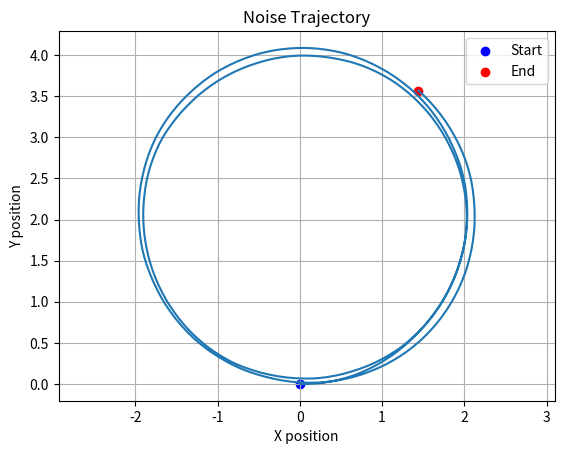

The matplotlib source for this figure:
import math
import matplotlib.pyplot as plt
import random

class Noise:
    # Initialize noise state
    def __init__(self, x=0.0, y=0.0, theta=0.0):
        self.x = x
        self.y = y
        self.theta = theta
        self.traj_x = [x]
        self.traj_y = [y]

    # Update noise state based on velocities and time step with added noise
    def update(self, v, w, dt, v_noise =0.0 , w_noise =0.0):
        v_noise = v + random.gauss(0, v_noise)
        w_noise = w + random.gauss(0, w_noise)

        self.x += (v_noise) * math.cos(self.theta) * dt
        self.y += (v_noise) * math.sin(self.theta) * dt
        self.theta += (w_noise) * dt
        self.traj_x.append(self.x)
        self.traj_y.append(self.y)
        
# Value given for testing
noise = Noise(x=0.0, y=0.0, theta=0.0)
v = 1.0  # linear velocity
w = 0.5  # angular velocity
dt = 0.1  # time step
steps = 300
v_noise = 0.1  # linear velocity noise 
w_noise = 0.05  # angular velocity noise 

# Simulate noise movement
for _ in range(steps):
    noise.update(v, w, dt, v_noise, w_noise)
    
# Plot the trajectory
plt.plot(noise.traj_x, noise.traj_y)
plt.xlabel('X position')
plt.ylabel('Y position')
plt.scatter(noise.traj_x[0], noise.traj_y[0], color='b', label='Start')
plt.scatter(noise.traj_x[-1], noise.traj_y[-1], color='r', label='End')
plt.legend()
plt.title('Noise Trajectory')
plt.axis('equal')
plt.grid()
plt.show()